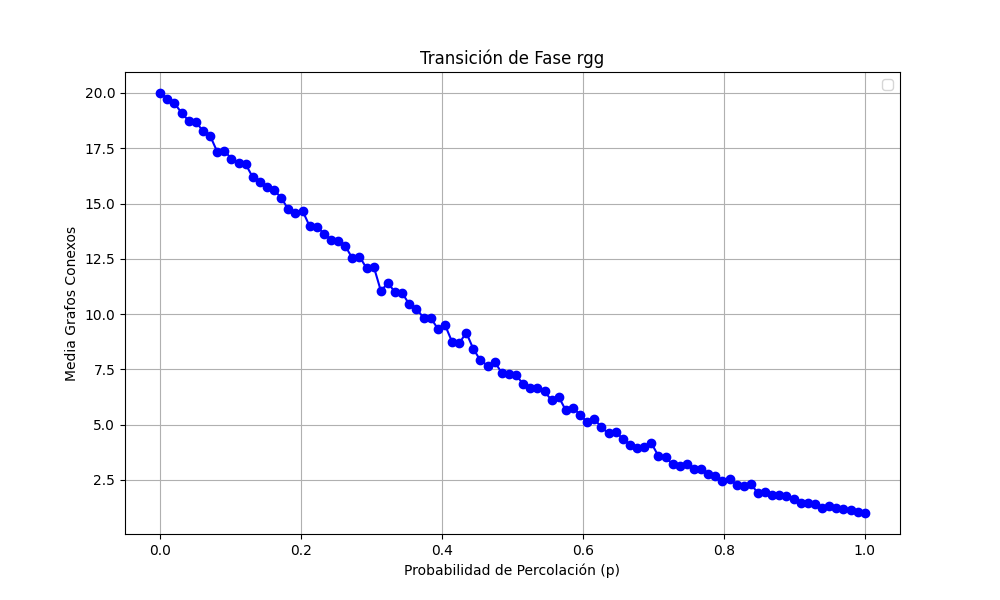

Values plotted in this chart, from the file beside it:
prob, media
0.0, 20.0
0.0101, 19.75
0.0202, 19.54
0.0303, 19.1
0.0404, 18.74
0.05051, 18.71
0.06061, 18.27
0.07071, 18.07
0.08081, 17.35
0.09091, 17.39
0.101, 17.03
0.1111, 16.82
0.1212, 16.78
0.1313, 16.19
0.1414, 15.96
0.1515, 15.76
0.1616, 15.61
0.1717, 15.26
0.1818, 14.73
0.1919, 14.59
0.202, 14.67
0.2121, 13.97
0.2222, 13.96
0.2323, 13.64
0.2424, 13.37
0.2525, 13.32
0.2626, 13.08
0.2727, 12.52
0.2828, 12.6
0.2929, 12.07
0.303, 12.15
0.3131, 11.05
0.3232, 11.4
0.3333, 10.99
0.3434, 10.95
0.3535, 10.44
0.3636, 10.24
0.3737, 9.83
0.3838, 9.83
0.3939, 9.34
0.404, 9.52
0.4141, 8.75
0.4242, 8.67
0.4343, 9.16
0.4444, 8.42
0.4545, 7.9
0.4646, 7.67
0.4747, 7.84
0.4848, 7.33
0.4949, 7.27
0.5051, 7.23
0.5152, 6.84
0.5253, 6.67
0.5354, 6.66
0.5455, 6.51
0.5556, 6.09
0.5657, 6.25
0.5758, 5.64
0.5859, 5.75
0.596, 5.45
... 40 more rows
